Run: headless pygame with SDL's dummy video driver; simulated clock (each Clock.tick advances the game by its frame time, no real sleeping); random seed 0; keys injected as events and as key.get_pressed() state; mouse plan: one left click at the window centre at the start of phase 2, then a move to the lower-right quarter at the start of phase 3.
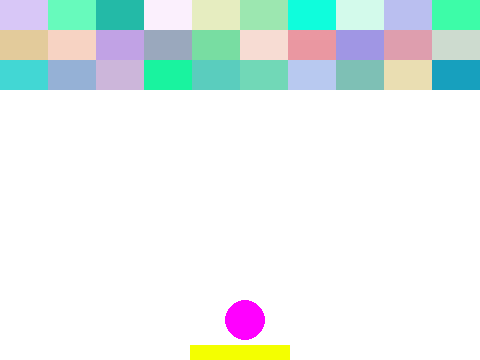
Frame 1 of 4 · flips 1–60 · no input
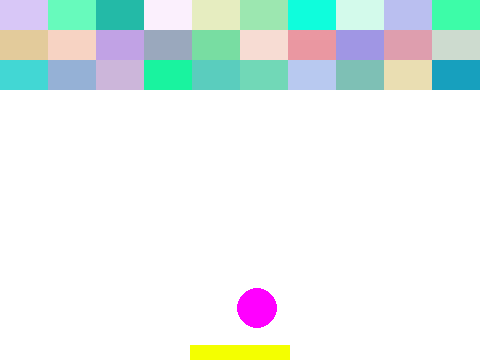
Frame 2 of 4 · flips 61–180 · clicked the window centre · tapped SPACE, RETURN · held RIGHT (→), D
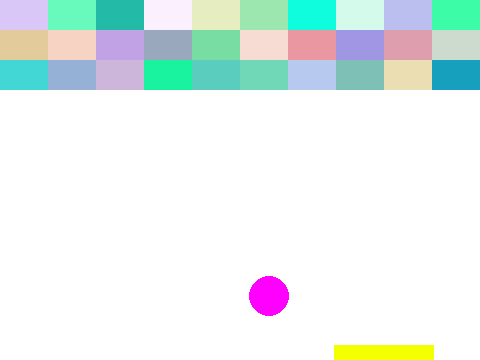
Frame 3 of 4 · flips 181–300 · moved the mouse to the lower-right quarter · held DOWN (↓), S
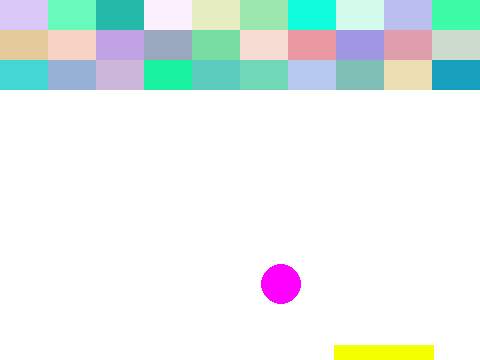
Frame 4 of 4 · flips 301–420 · held LEFT (←), A, UP (↑), W

The pygame program that drew these frames:

import pygame
import random

pygame.init()

background = pygame.display.set_mode((480, 360))
pygame.display.set_caption("Brick Breaking")

# 배경 사이즈
size_width_bg = background.get_size()[0]
size_height_bg = background.get_size()[1]

# 패달의 사이즈, 좌표, Rect
size_width_pedal = 100
size_height_pedal = 15

x_pos_pedal = size_width_bg // 2 - size_width_pedal // 2
y_pos_pedal = size_height_bg - size_height_pedal

rect_pedal = pygame.Rect(x_pos_pedal, y_pos_pedal, size_width_pedal, size_height_pedal)

# pedal을 좌우로 조절하기 위한 x 좌표값
to_x_pedal = 0

#공의 사이즈, 조표, Rect
size_radius_ball = 20

x_pos_ball = size_width_bg // 2
y_pos_ball = size_height_bg - size_height_pedal - size_radius_ball

rect_ball = pygame.Rect(x_pos_ball, y_pos_ball, size_radius_ball * 2, size_radius_ball * 2)
rect_ball.center = (x_pos_ball, y_pos_ball)

# 공의 방향과 스피드를 결정하는 변수 (처음엔 둘다 +)
x_speed_ball = 0.1
y_speed_ball = 0.1

# 블록 사이즈, 좌표, Rect
size_width_block = size_width_bg // 10
size_height_block = 30

x_pos_block = 0
y_pos_block = 0

rect_block = [[] for _ in range(10)]	# [[], [], [], [], [], [], [], [], [], []]
color_block = [[] for _ in range(10)]

for i in range(10):
  for j in range(3):
    rect_block[i].append(pygame.Rect(i * size_width_block, j * size_height_block, size_width_block, size_height_block))
    color_block[i].append((random.randrange(255), random.randrange(150, 255), random.randrange(150, 255)))

# print(rect_block)

# 마우스 좌표 (마우스로 pedal을 움직임)
x_pos_mouse, y_pos_mouse = 0, 0

#  점수 변수 초기화
point = 0

# 시작 변수
start = True

# 글자찍기
def game_text(word):
  font = pygame.font.SysFont(None, 100)
  text = font.render(word, True, (0, 255, 255))
  size_width_text = text.get_rect().size[0]
  size_height_text = text.get_rect().size[1]

  x_pos_text = size_width_bg / 2 - size_width_text / 2
  y_pos_text = size_height_bg / 2 - size_height_text / 2
  background.blit(text, (x_pos_text, y_pos_text))
# Gameover 판정 변수
gameover = False

play = True
while play:
  if start:
    start = False
    for i in range(3, 0, -1):
      background.fill((255, 255, 255))
      game_text(str(i))
      pygame.display.update()
      pygame.time.delay(1000)
  for event in pygame.event.get():
    if event.type == pygame.QUIT:
      play = False
    
    ## 마우스로 pedal 움직이기
    if event.type == pygame.MOUSEMOTION:
      x_pos_mouse, y_pos_mouse = pygame.mouse.get_pos()
      # 화면 밖으로 나가지 않게....
      if x_pos_mouse - size_width_pedal // 2 >= 0 and x_pos_mouse + size_width_pedal // 2 <= size_width_bg:
        x_pos_pedal = x_pos_mouse - size_width_pedal // 2
        rect_pedal.left = x_pos_mouse - size_width_pedal // 2

  # 배경색 칠하기
  background.fill((255, 255, 255))

  # 페달 그리기
  #  pygame.draw.rect(surface, color, rect(x, y, width, height))
  pygame.draw.rect(background, (244, 255, 0), rect_pedal)

  # 공 좌표 계산
  if x_pos_ball - size_radius_ball <= 0:
    x_speed_ball = -x_speed_ball
  elif x_pos_ball >= size_width_bg - size_radius_ball:
    x_speed_ball = -x_speed_ball

  if y_pos_ball - size_radius_ball <= 0:
    y_speed_ball = -y_speed_ball
  elif y_pos_ball >= size_height_bg - size_radius_ball:
    background.fill((255, 255, 255))
    game_text("GAME OVER")
    pygame.display.update()
    pygame.time.delay(1000)
    break


  # 공 좌표에 스피드값 누적
  x_pos_ball += x_speed_ball 
  y_pos_ball += y_speed_ball
  
  # 공 그리기
  rect_ball.center = (x_pos_ball, y_pos_ball)  # 변경된 rect.center 값 지정
  # pagame.draw.dircle(surface, color, center, radius)
  pygame.draw.circle(background, (255, 0, 255), (x_pos_ball, y_pos_ball), size_radius_ball)


  # 공이 pedal에 닿을 때
  if rect_ball.colliderect(rect_pedal):
    y_speed_ball = -y_speed_ball

  # 블록 그리기 (for문으로 10개 * 3층 만들기)
  for i in range(10):
    for j in range(3):
      if rect_block[i][j]:
        pygame.draw.rect(background, color_block[i][j], rect_block[i][j])
        rect_block[i][j].topleft = (i * size_width_block, j * size_height_block)

        # 공 – 벽돌에 닿았을 때
        if rect_ball.colliderect(rect_block[i][j]):
          x_speed_ball = -x_speed_ball
          y_speed_ball = -y_speed_ball
          rect_block[i][j] = 0
          point += 1

    if point == 30:
      background.fill((255, 255, 255))
      game_text("congratulations!!")
      pygame.display.update()
      pygame.time.delay(1000)
      play = False
  pygame.display.update()

pygame.quit()
